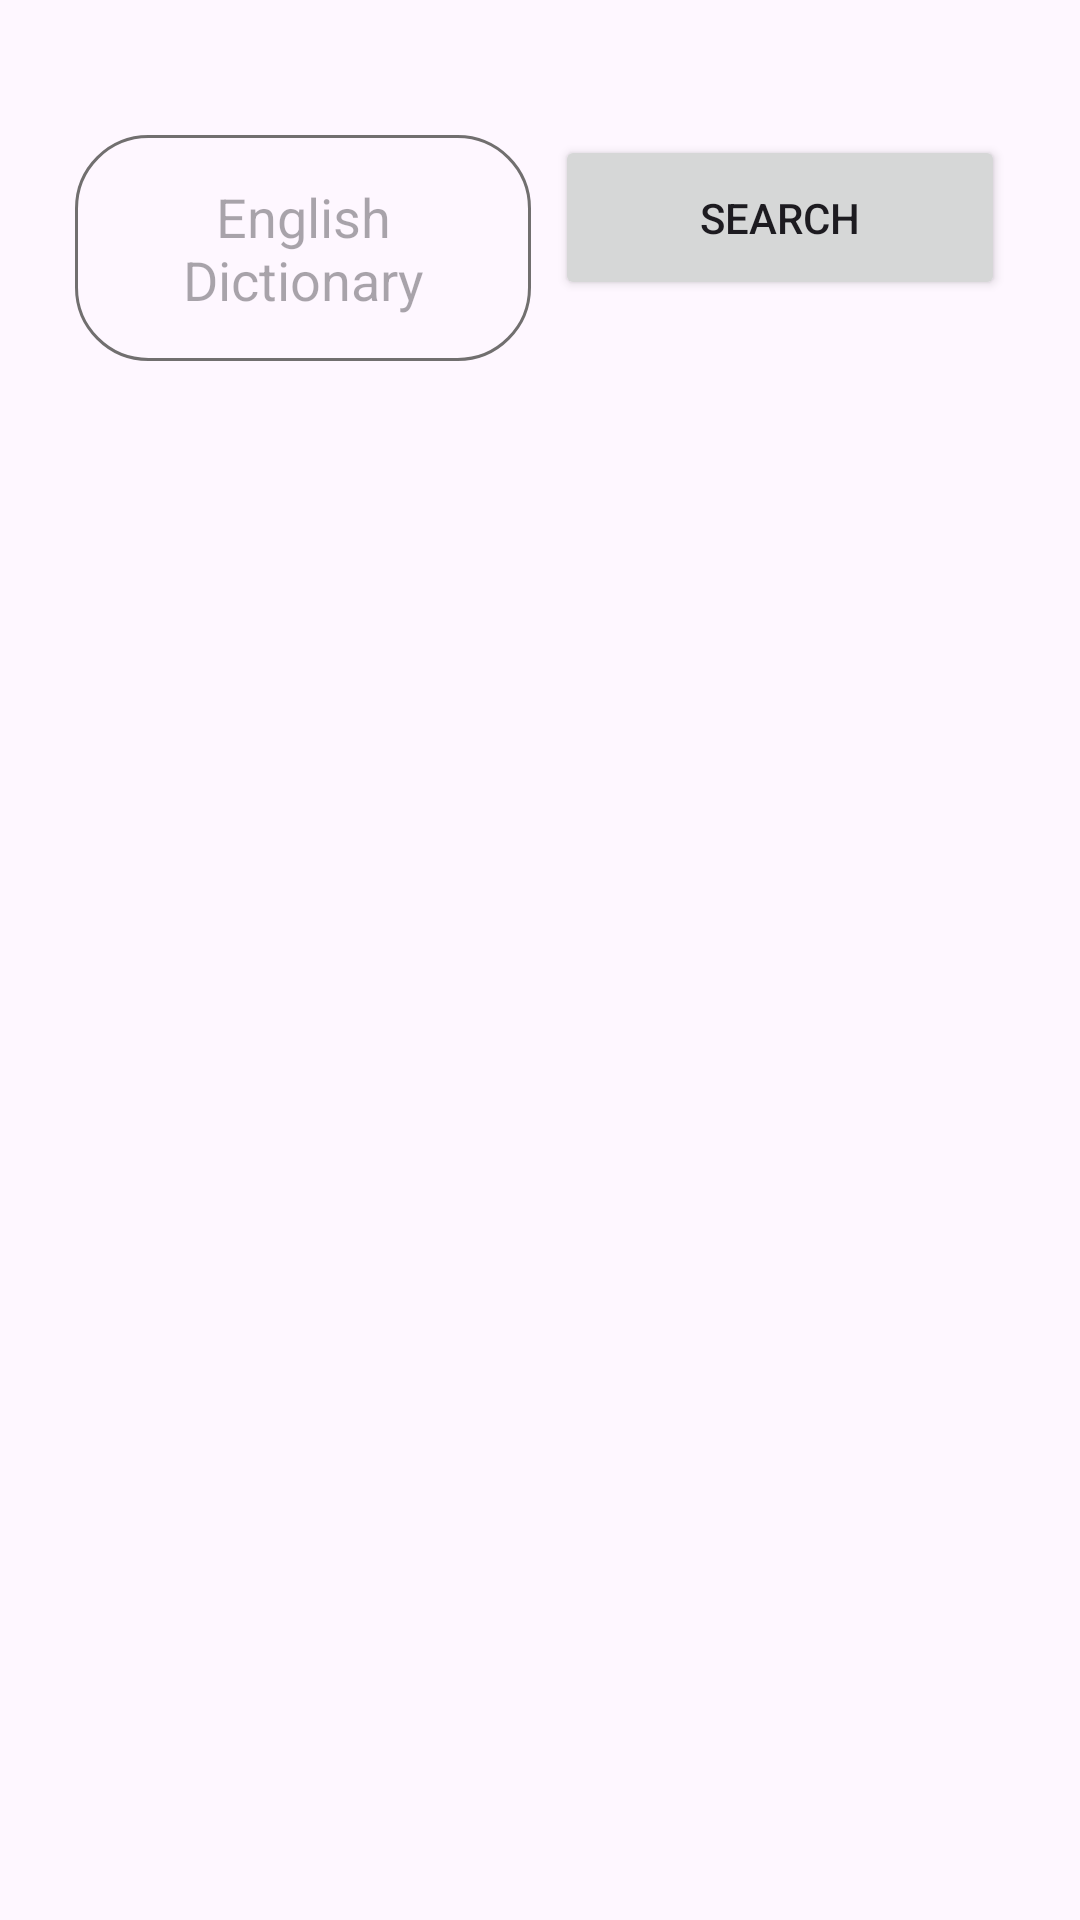

Layout XML and referenced resources for this Android screen:
<!-- AndroidManifest.xml: application theme Theme.EasyDictionary -->
<!-- res/layout/activity_main.xml -->
<?xml version="1.0" encoding="utf-8"?>
<LinearLayout xmlns:android="http://schemas.android.com/apk/res/android"
    xmlns:app="http://schemas.android.com/apk/res-auto"
    xmlns:tools="http://schemas.android.com/tools"
    android:id="@+id/main"
    android:layout_width="match_parent"
    android:layout_height="match_parent"
    android:orientation="vertical"
    android:padding="25dp"
    tools:context=".MainActivity">


    <RelativeLayout
        android:layout_width="match_parent"
        android:layout_height="wrap_content">

        <EditText
            android:id="@+id/search_input"
            android:layout_width="match_parent"
            android:layout_height="wrap_content"
            android:layout_toLeftOf="@id/search_btn"
            android:layout_marginTop="20dp"
            android:background="@drawable/rounded_corner"
            android:hint="English Dictionary"
            android:textAlignment="center"
            android:padding="15dp" />

        <Button
            android:id="@+id/search_btn"
            android:layout_width="150dp"
            android:layout_height="55dp"
            android:layout_marginTop="20dp"
            android:layout_alignParentEnd="true"
            android:layout_marginStart="8dp"
            android:text="SEARCH" />

        <ProgressBar
            android:id="@+id/progress_bar"
            android:layout_width="100dp"
            android:layout_height="24dp"
            android:layout_alignParentEnd="true"
            android:layout_centerInParent="true"
            android:indeterminateTint="@color/my_primary"
            android:visibility="gone" />

        <ImageView
            android:id="@+id/image_content"
            android:layout_width="350dp"
            android:layout_height="400dp"
            android:src="@drawable/image3"
            android:layout_marginTop="95dp"
            android:layout_centerHorizontal="true"
            android:visibility="gone"/>

    </RelativeLayout>

    <TextView
        android:id="@+id/word_textview"
        android:layout_width="wrap_content"
        android:layout_height="wrap_content"
        android:layout_marginTop="8dp"
        android:textColor="#304FFE"
        android:textSize="30sp"
        android:textStyle="bold"
        tools:text="word"/>

    <TextView
        android:id="@+id/phonetic_textview"
        android:layout_width="wrap_content"
        android:layout_height="wrap_content"
        tools:text="/ t e s t/"
        android:textColor="@color/grey"
        android:textStyle="bold"/>


    <androidx.recyclerview.widget.RecyclerView
        android:id="@+id/meaning_recyclerview"
        android:layout_width="match_parent"
        android:layout_height="match_parent"/>

</LinearLayout>
<!-- resources referenced by this layout -->
<resources>
  <color name="grey">#716F6F</color>
  <color name="my_primary">#FF9100</color>
  <!-- drawable rounded_corner (drawable) -->
  <?xml version="1.0" encoding="utf-8"?>
  <shape xmlns:android="http://schemas.android.com/apk/res/android"
  
      android:shape="rectangle">
      <corners android:radius="24dp"/>
      <stroke android:width="1dp"
          android:color="@color/grey"/>
  
  </shape>
  <style name="Theme.EasyDictionary" parent="Base.Theme.EasyDictionary" />
  <style name="Base.Theme.EasyDictionary" parent="Theme.Material3.DayNight.NoActionBar">
          
          <item name="colorPrimary">@color/my_primary</item>
      </style>
</resources>
